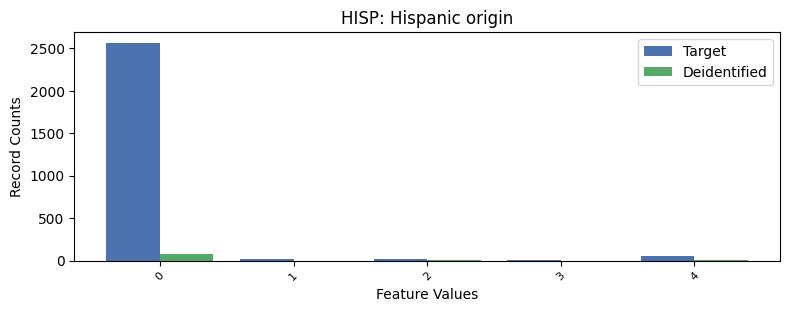

The data file committed next to this chart (first rows):
, HISP, count_target, count_deidentified
0, 0, 2563, 78.0
1, 4, 52, 3.0
2, 1, 16, 0.0
3, 2, 16, 2.0
4, 3, 4, 0.0
